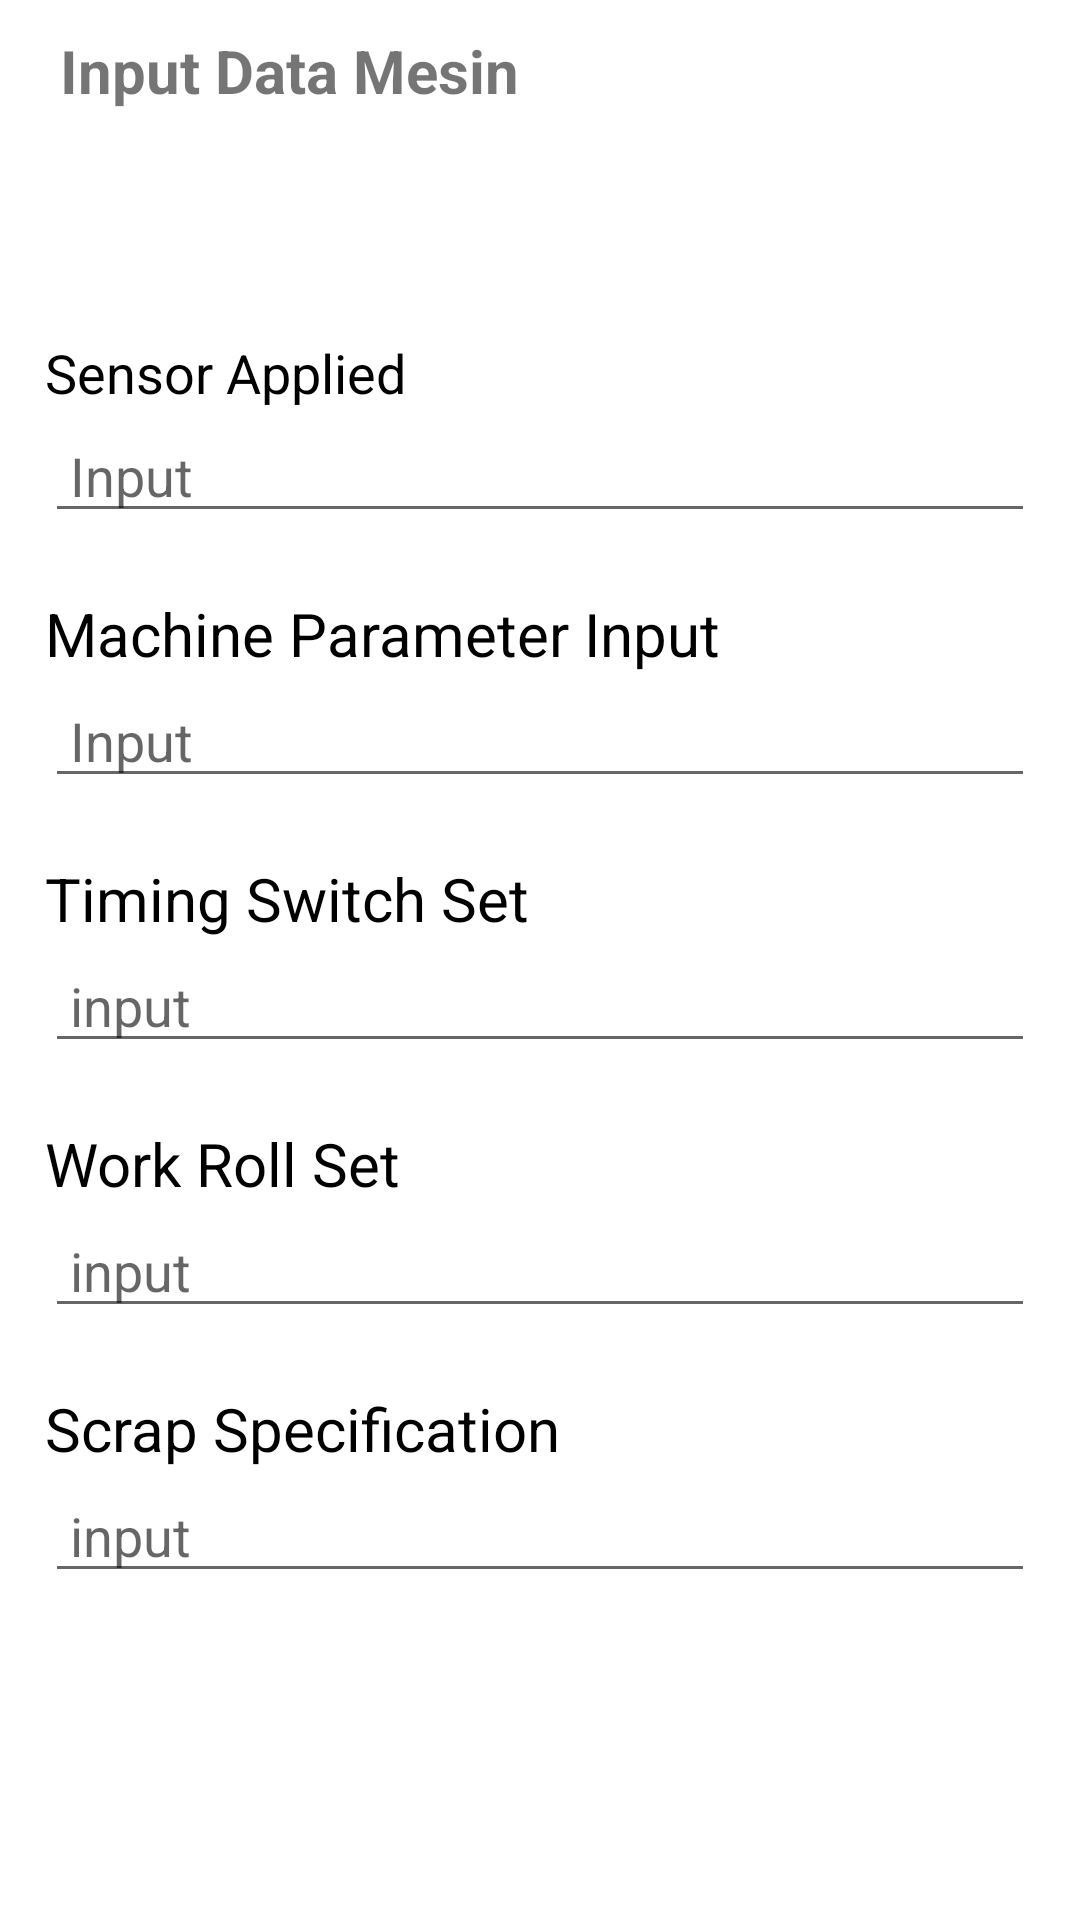

Here is an Android app screen rendered from its layout file. Give the layout XML and the strings, colors and styles it references.
<!-- AndroidManifest.xml: application theme Theme.UASadiwillyCRUDaplikasiPTSII -->
<!-- res/layout/input_data_mesin.xml -->
<?xml version="1.0" encoding="utf-8"?>
<LinearLayout xmlns:android="http://schemas.android.com/apk/res/android"
    xmlns:app="http://schemas.android.com/apk/res-auto"
    xmlns:tools="http://schemas.android.com/tools"
    android:layout_width="match_parent"
    android:layout_height="match_parent"
    android:orientation="vertical"
    tools:context=".MainActivity">
    <LinearLayout
        android:padding="10dp"
        android:layout_width="match_parent"
        android:layout_height="wrap_content">
        <ImageView
            android:src="@drawable/ic_arrow_back_left_24dp"
            android:layout_width="wrap_content"
            android:layout_height="match_parent"/>
        <TextView
            android:layout_marginLeft="10dp"
            android:textSize="20dp"
            android:textStyle="bold"
            android:text="Input Data Mesin"
            android:layout_width="match_parent"
            android:layout_height="wrap_content"/>
    </LinearLayout>

    <LinearLayout
        android:layout_width="match_parent"
        android:layout_height="716dp"
        android:layout_weight="1"
        android:orientation="vertical"
        android:padding="15dp">


        <TextView
            android:paddingTop="30dp"
            android:layout_width="match_parent"
            android:layout_height="wrap_content"
            android:layout_marginTop="20dp"
            android:text="Sensor Applied"
            android:textColor="#000000"
            android:textSize="18dp" />

        <EditText
            android:layout_width="match_parent"
            android:layout_height="wrap_content"
            android:hint=" Input" />
        <TextView
            android:paddingTop="10dp"
            android:layout_width="match_parent"
            android:layout_height="wrap_content"
            android:layout_marginTop="10dp"
            android:text="Machine Parameter Input"
            android:textColor="#000000"
            android:textSize="20dp" />

        <EditText
            android:layout_width="match_parent"
            android:layout_height="wrap_content"
            android:hint=" Input" />
        <TextView
            android:paddingTop="10dp"
            android:layout_width="match_parent"
            android:layout_height="wrap_content"
            android:layout_marginTop="10dp"
            android:text="Timing Switch Set"
            android:textColor="#000000"
            android:textSize="20dp" />

        <EditText
            android:layout_width="match_parent"
            android:layout_height="wrap_content"
            android:hint=" input" />
        <TextView
            android:paddingTop="10dp"
            android:layout_width="match_parent"
            android:layout_height="wrap_content"
            android:layout_marginTop="10dp"
            android:text="Work Roll Set"
            android:textColor="#000000"
            android:textSize="20dp" />

        <EditText
            android:layout_width="match_parent"
            android:layout_height="wrap_content"
            android:hint=" input" />
        <TextView
            android:paddingTop="10dp"
            android:layout_width="match_parent"
            android:layout_height="wrap_content"
            android:layout_marginTop="10dp"
            android:text="Scrap Specification"
            android:textColor="#000000"
            android:textSize="20dp" />

        <EditText
            android:layout_width="match_parent"
            android:layout_height="wrap_content"
            android:hint=" input" />


        <LinearLayout
            android:layout_width="384dp"
            android:layout_height="wrap_content"
            android:orientation="horizontal"
            android:paddingTop="100dp">

            <Button
                android:layout_width="wrap_content"
                android:layout_height="wrap_content"
                android:layout_marginLeft="40dp"
                android:backgroundTint="#4AA96C"
                android:text="Cancel"
                android:textColor="#F9FCFB" />

            <Button
                android:layout_width="wrap_content"
                android:layout_height="wrap_content"
                android:layout_marginLeft="120dp"
                android:backgroundTint="#4AA96C"
                android:text="Save"
                android:textColor="#F9FCFB" />
        </LinearLayout>

    </LinearLayout>

</LinearLayout>
<!-- resources referenced by this layout -->
<resources>
  <style name="Theme.UASadiwillyCRUDaplikasiPTSII" parent="Theme.MaterialComponents.DayNight.DarkActionBar">
          
          <item name="colorPrimary">@color/purple_500</item>
          <item name="colorPrimaryVariant">@color/purple_700</item>
          <item name="colorOnPrimary">@color/white</item>
          
          <item name="colorSecondary">@color/teal_200</item>
          <item name="colorSecondaryVariant">@color/teal_700</item>
          <item name="colorOnSecondary">@color/black</item>
          
          <item name="android:statusBarColor" tools:targetApi="l">?attr/colorPrimaryVariant</item>
          
      </style>
  <!-- not gathered from this repository: default colours our renderer supplied (Android Studio template values) -->
  <color name="purple_500">#FF6200EE</color>
  <color name="purple_700">#FF3700B3</color>
  <color name="teal_200">#FF03DAC5</color>
  <color name="teal_700">#FF018786</color>
  <color name="black">#FF000000</color>
  <color name="white">#FFFFFFFF</color>
</resources>
